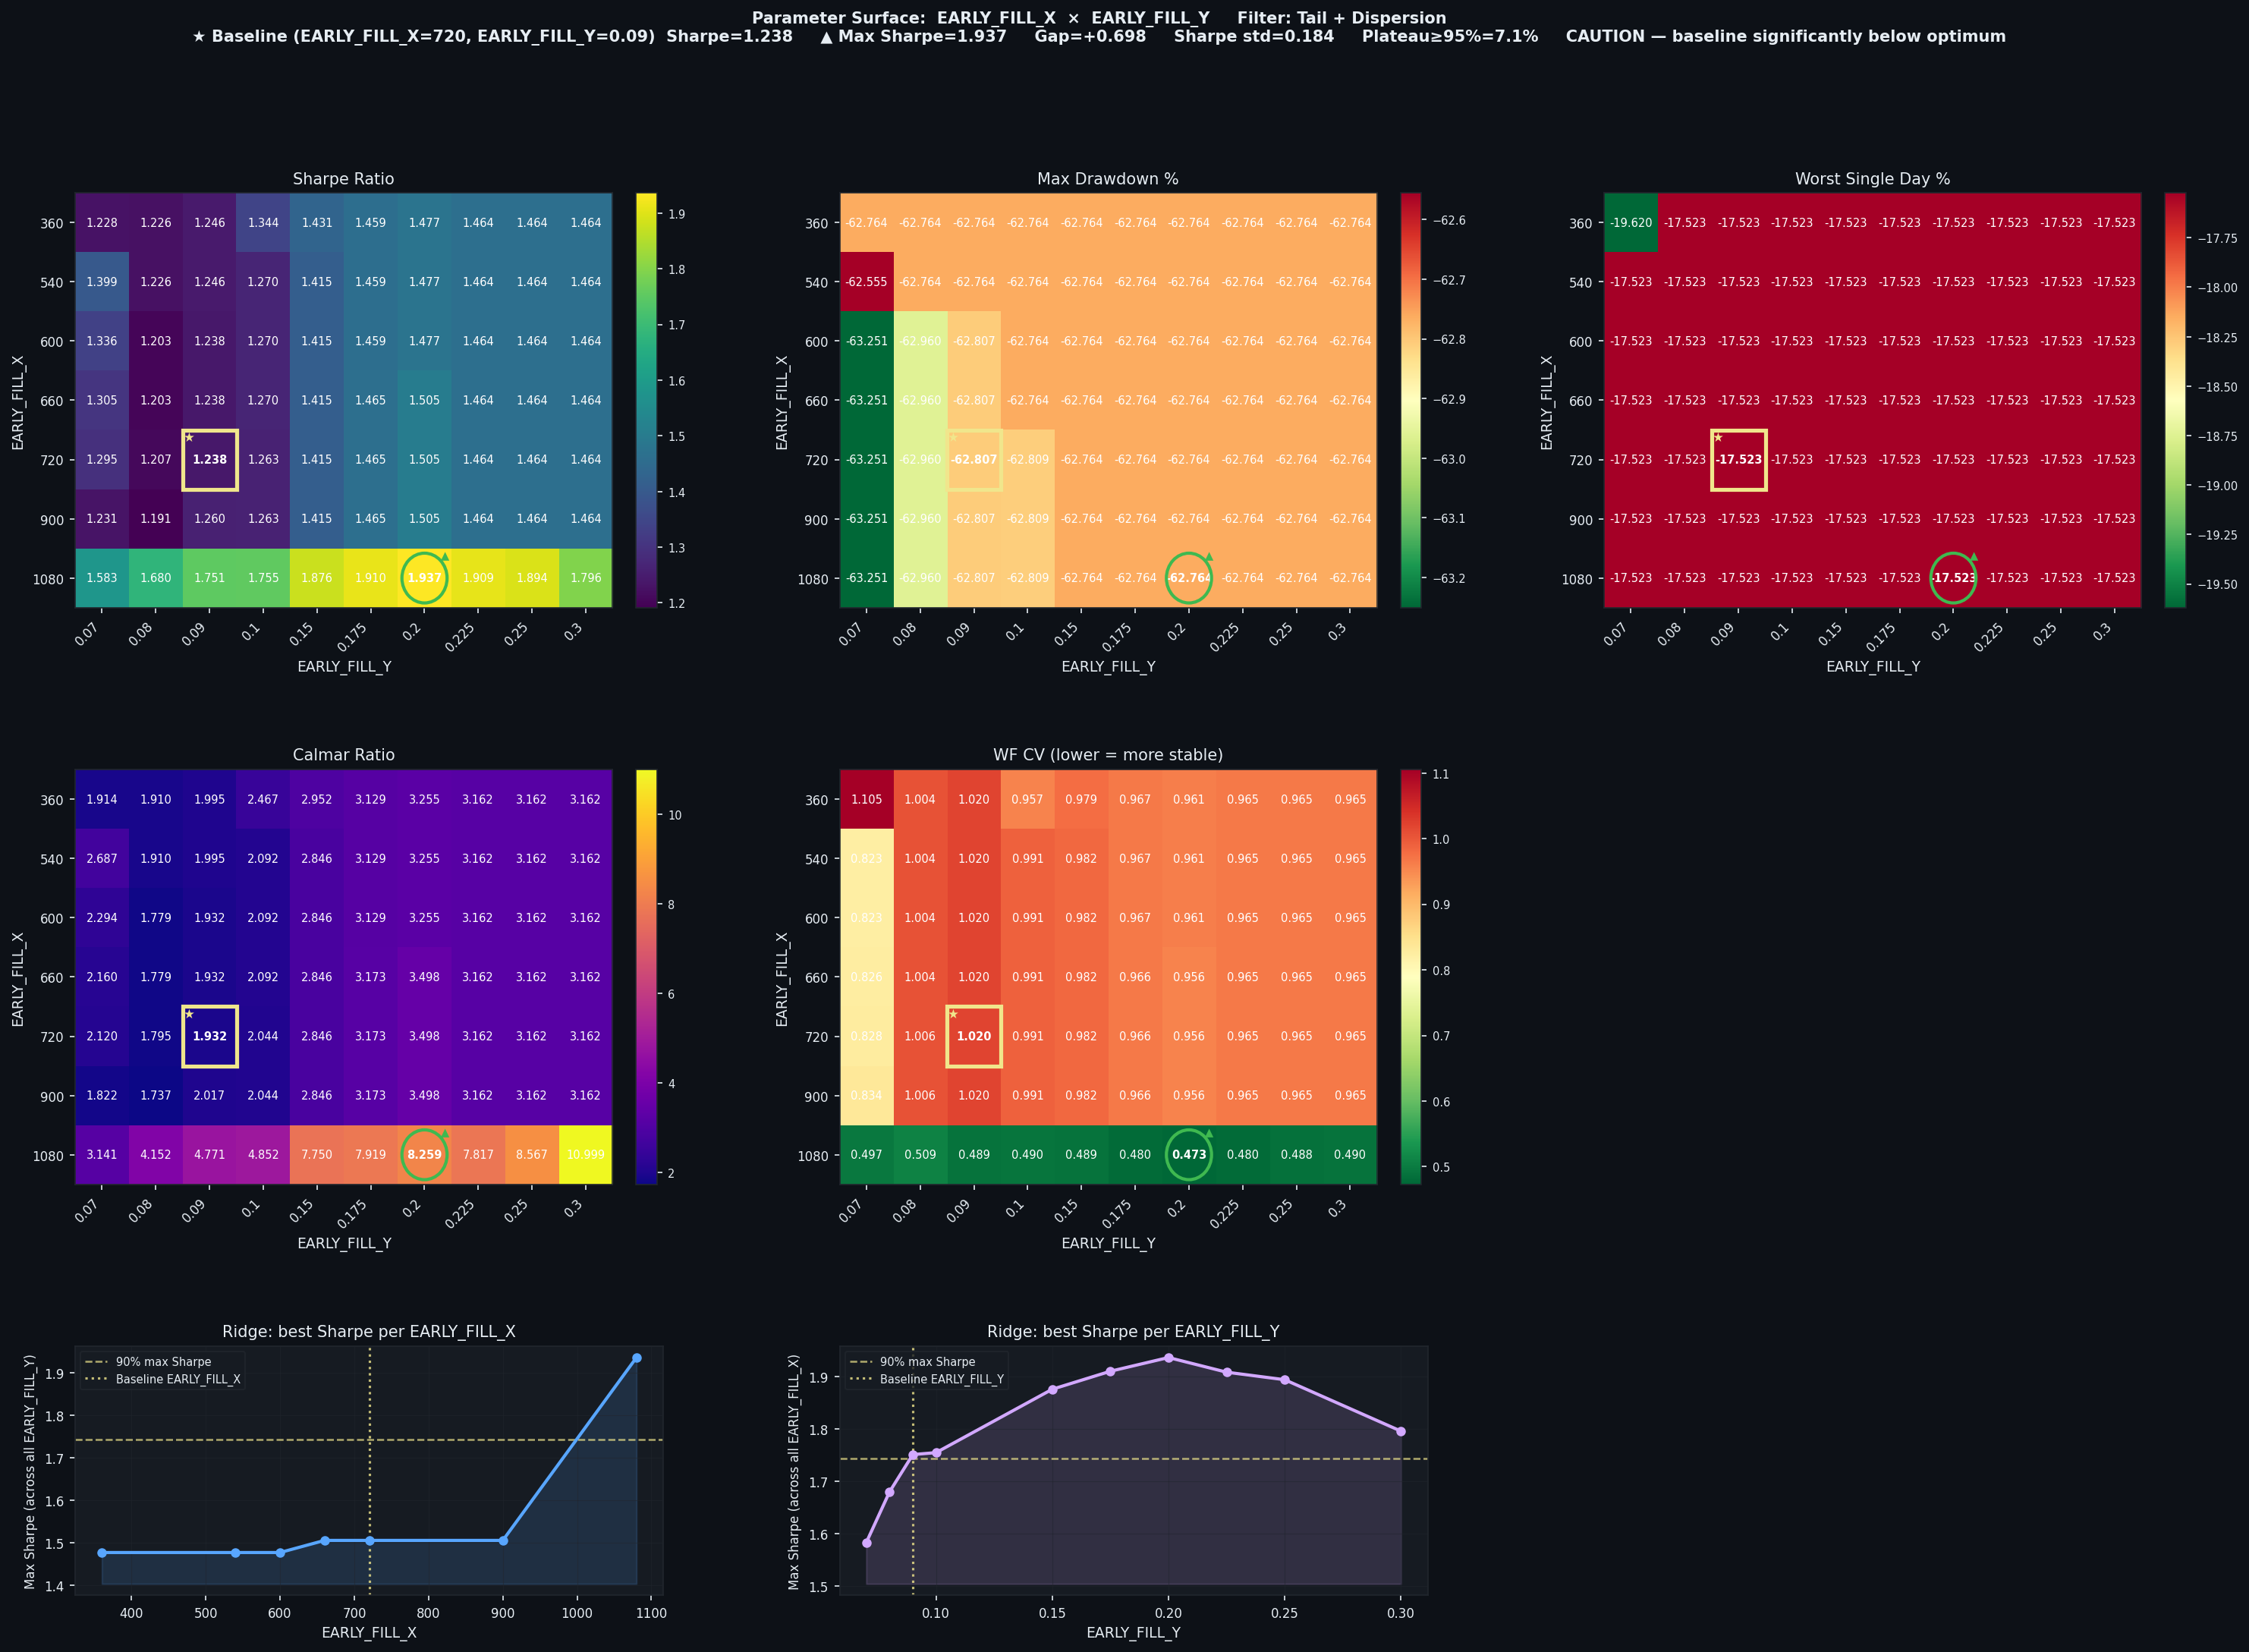

Source data for this figure (header and first rows):
EARLY_FILL_X, EARLY_FILL_Y, Sharpe, CAGR%, MaxDD%, Worst1D%, Calmar, WF_CV, baseline
360, 0.07, 1.228, 120.1, -62.76, -19.62, 1.914, 1.105, False
360, 0.08, 1.226, 119.8, -62.76, -17.52, 1.91, 1.004, False
360, 0.09, 1.246, 125.2, -62.76, -17.52, 1.995, 1.02, False
360, 0.1, 1.344, 154.9, -62.76, -17.52, 2.467, 0.957, False
360, 0.15, 1.431, 185.3, -62.76, -17.52, 2.952, 0.9786, False
360, 0.175, 1.459, 196.4, -62.76, -17.52, 3.129, 0.9665, False
360, 0.2, 1.477, 204.3, -62.76, -17.52, 3.255, 0.9605, False
360, 0.225, 1.464, 198.5, -62.76, -17.52, 3.162, 0.9649, False
360, 0.25, 1.464, 198.5, -62.76, -17.52, 3.162, 0.9649, False
360, 0.3, 1.464, 198.5, -62.76, -17.52, 3.162, 0.9649, False
540, 0.07, 1.399, 168.1, -62.55, -17.52, 2.687, 0.8232, False
540, 0.08, 1.226, 119.8, -62.76, -17.52, 1.91, 1.004, False
540, 0.09, 1.246, 125.2, -62.76, -17.52, 1.995, 1.02, False
540, 0.1, 1.27, 131.3, -62.76, -17.52, 2.092, 0.9913, False
540, 0.15, 1.415, 178.6, -62.76, -17.52, 2.846, 0.9819, False
540, 0.175, 1.459, 196.4, -62.76, -17.52, 3.129, 0.9665, False
540, 0.2, 1.477, 204.3, -62.76, -17.52, 3.255, 0.9605, False
540, 0.225, 1.464, 198.5, -62.76, -17.52, 3.162, 0.9649, False
540, 0.25, 1.464, 198.5, -62.76, -17.52, 3.162, 0.9649, False
540, 0.3, 1.464, 198.5, -62.76, -17.52, 3.162, 0.9649, False
600, 0.07, 1.336, 145.1, -63.25, -17.52, 2.294, 0.8232, False
600, 0.08, 1.203, 112, -62.96, -17.52, 1.779, 1.004, False
600, 0.09, 1.238, 121.3, -62.81, -17.52, 1.932, 1.02, False
600, 0.1, 1.27, 131.3, -62.76, -17.52, 2.092, 0.9913, False
600, 0.15, 1.415, 178.6, -62.76, -17.52, 2.846, 0.9819, False
600, 0.175, 1.459, 196.4, -62.76, -17.52, 3.129, 0.9665, False
600, 0.2, 1.477, 204.3, -62.76, -17.52, 3.255, 0.9605, False
600, 0.225, 1.464, 198.5, -62.76, -17.52, 3.162, 0.9649, False
600, 0.25, 1.464, 198.5, -62.76, -17.52, 3.162, 0.9649, False
600, 0.3, 1.464, 198.5, -62.76, -17.52, 3.162, 0.9649, False
660, 0.07, 1.305, 136.6, -63.25, -17.52, 2.16, 0.8256, False
660, 0.08, 1.203, 112, -62.96, -17.52, 1.779, 1.004, False
660, 0.09, 1.238, 121.3, -62.81, -17.52, 1.932, 1.02, False
660, 0.1, 1.27, 131.3, -62.76, -17.52, 2.092, 0.9913, False
660, 0.15, 1.415, 178.6, -62.76, -17.52, 2.846, 0.9819, False
660, 0.175, 1.465, 199.1, -62.76, -17.52, 3.173, 0.9655, False
660, 0.2, 1.505, 219.6, -62.76, -17.52, 3.498, 0.9558, False
660, 0.225, 1.464, 198.5, -62.76, -17.52, 3.162, 0.9649, False
660, 0.25, 1.464, 198.5, -62.76, -17.52, 3.162, 0.9649, False
660, 0.3, 1.464, 198.5, -62.76, -17.52, 3.162, 0.9649, False
720, 0.07, 1.295, 134.1, -63.25, -17.52, 2.12, 0.8278, False
720, 0.08, 1.207, 113, -62.96, -17.52, 1.795, 1.006, False
720, 0.09, 1.238, 121.3, -62.81, -17.52, 1.932, 1.02, True
720, 0.1, 1.263, 128.4, -62.81, -17.52, 2.044, 0.9913, False
720, 0.15, 1.415, 178.6, -62.76, -17.52, 2.846, 0.9819, False
720, 0.175, 1.465, 199.1, -62.76, -17.52, 3.173, 0.9655, False
720, 0.2, 1.505, 219.6, -62.76, -17.52, 3.498, 0.9558, False
720, 0.225, 1.464, 198.5, -62.76, -17.52, 3.162, 0.9649, False
720, 0.25, 1.464, 198.5, -62.76, -17.52, 3.162, 0.9649, False
720, 0.3, 1.464, 198.5, -62.76, -17.52, 3.162, 0.9649, False
900, 0.07, 1.231, 115.3, -63.25, -17.52, 1.822, 0.8342, False
900, 0.08, 1.191, 109.4, -62.96, -17.52, 1.737, 1.006, False
900, 0.09, 1.26, 126.7, -62.81, -17.52, 2.017, 1.02, False
900, 0.1, 1.263, 128.4, -62.81, -17.52, 2.044, 0.9913, False
900, 0.15, 1.415, 178.6, -62.76, -17.52, 2.846, 0.9819, False
900, 0.175, 1.465, 199.1, -62.76, -17.52, 3.173, 0.9655, False
900, 0.2, 1.505, 219.6, -62.76, -17.52, 3.498, 0.9558, False
900, 0.225, 1.464, 198.5, -62.76, -17.52, 3.162, 0.9649, False
900, 0.25, 1.464, 198.5, -62.76, -17.52, 3.162, 0.9649, False
900, 0.3, 1.464, 198.5, -62.76, -17.52, 3.162, 0.9649, False
... 10 more rows
